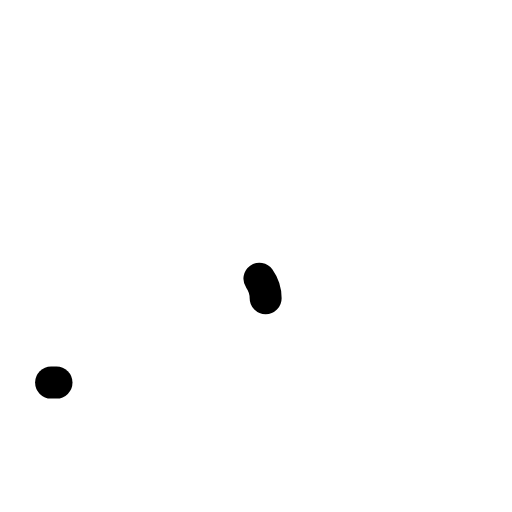
t = 0.00 s
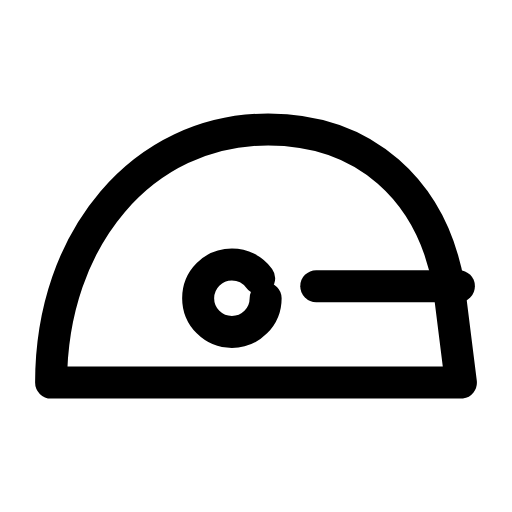
t = 0.24 s
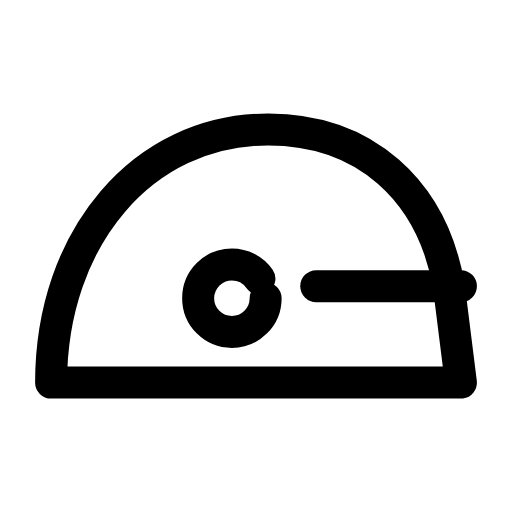
t = 0.47 s
t = 0.68 s: frame unchanged from t = 0.47 s, image omitted
t = 0.93 s: frame unchanged from t = 0.47 s, image omitted
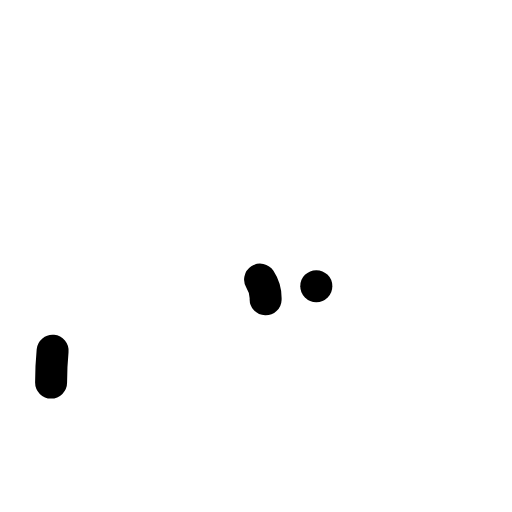
t = 1.17 s

The animated SVG that drew these frames (rendered in a browser with its animation timeline set to each time). Animation: 3 SMIL elements (animate=3); one cycle of 1.40 s, repeats indefinitely.

<svg xmlns="http://www.w3.org/2000/svg" width="24" height="24" viewBox="0 0 24 24" fill="none"><g transform="translate(-1.56 -0.147) scale(1.13)"><path stroke="currentColor" stroke-width="1.327" stroke-linecap="round" stroke-linejoin="round" fill="none" d="M3.5 16C3.5 10 7.3 5.5 12.5 5.5C16.5 5.5 19.3 8 20 12L20.5 16L3.5 16Z" pathLength="1" stroke-dasharray="1"><animate attributeName="stroke-dashoffset" values="1;1;0;0;0;0;1;1;1" keyTimes="0;0;0.189;0.45;0.6;0.774;0.9;0.9;1" dur="1.4s" repeatCount="indefinite" calcMode="spline" keySplines="0.16 1 0.3 1;0.16 1 0.3 1;0.16 1 0.3 1;0.16 1 0.3 1;0.16 1 0.3 1;0.16 1 0.3 1;0.16 1 0.3 1;0.16 1 0.3 1"/></path><circle stroke="currentColor" stroke-width="1.327" stroke-linecap="round" stroke-linejoin="round" fill="none" cx="11" cy="12.5" r="1.4" pathLength="1" stroke-dasharray="1"><animate attributeName="stroke-dashoffset" values="1;1;0;0;0;0;1;1;1" keyTimes="0;0.0315;0.2205;0.45;0.6;0.753;0.879;0.9;1" dur="1.4s" repeatCount="indefinite" calcMode="spline" keySplines="0.16 1 0.3 1;0.16 1 0.3 1;0.16 1 0.3 1;0.16 1 0.3 1;0.16 1 0.3 1;0.16 1 0.3 1;0.16 1 0.3 1;0.16 1 0.3 1"/></circle><path stroke="currentColor" stroke-width="1.327" stroke-linecap="round" stroke-linejoin="round" fill="none" d="M14.5 12L20.5 12" pathLength="1" stroke-dasharray="1"><animate attributeName="stroke-dashoffset" values="1;1;0;0;0;0;1;1;1" keyTimes="0;0.063;0.252;0.45;0.6;0.732;0.858;0.9;1" dur="1.4s" repeatCount="indefinite" calcMode="spline" keySplines="0.16 1 0.3 1;0.16 1 0.3 1;0.16 1 0.3 1;0.16 1 0.3 1;0.16 1 0.3 1;0.16 1 0.3 1;0.16 1 0.3 1;0.16 1 0.3 1"/></path></g></svg>
